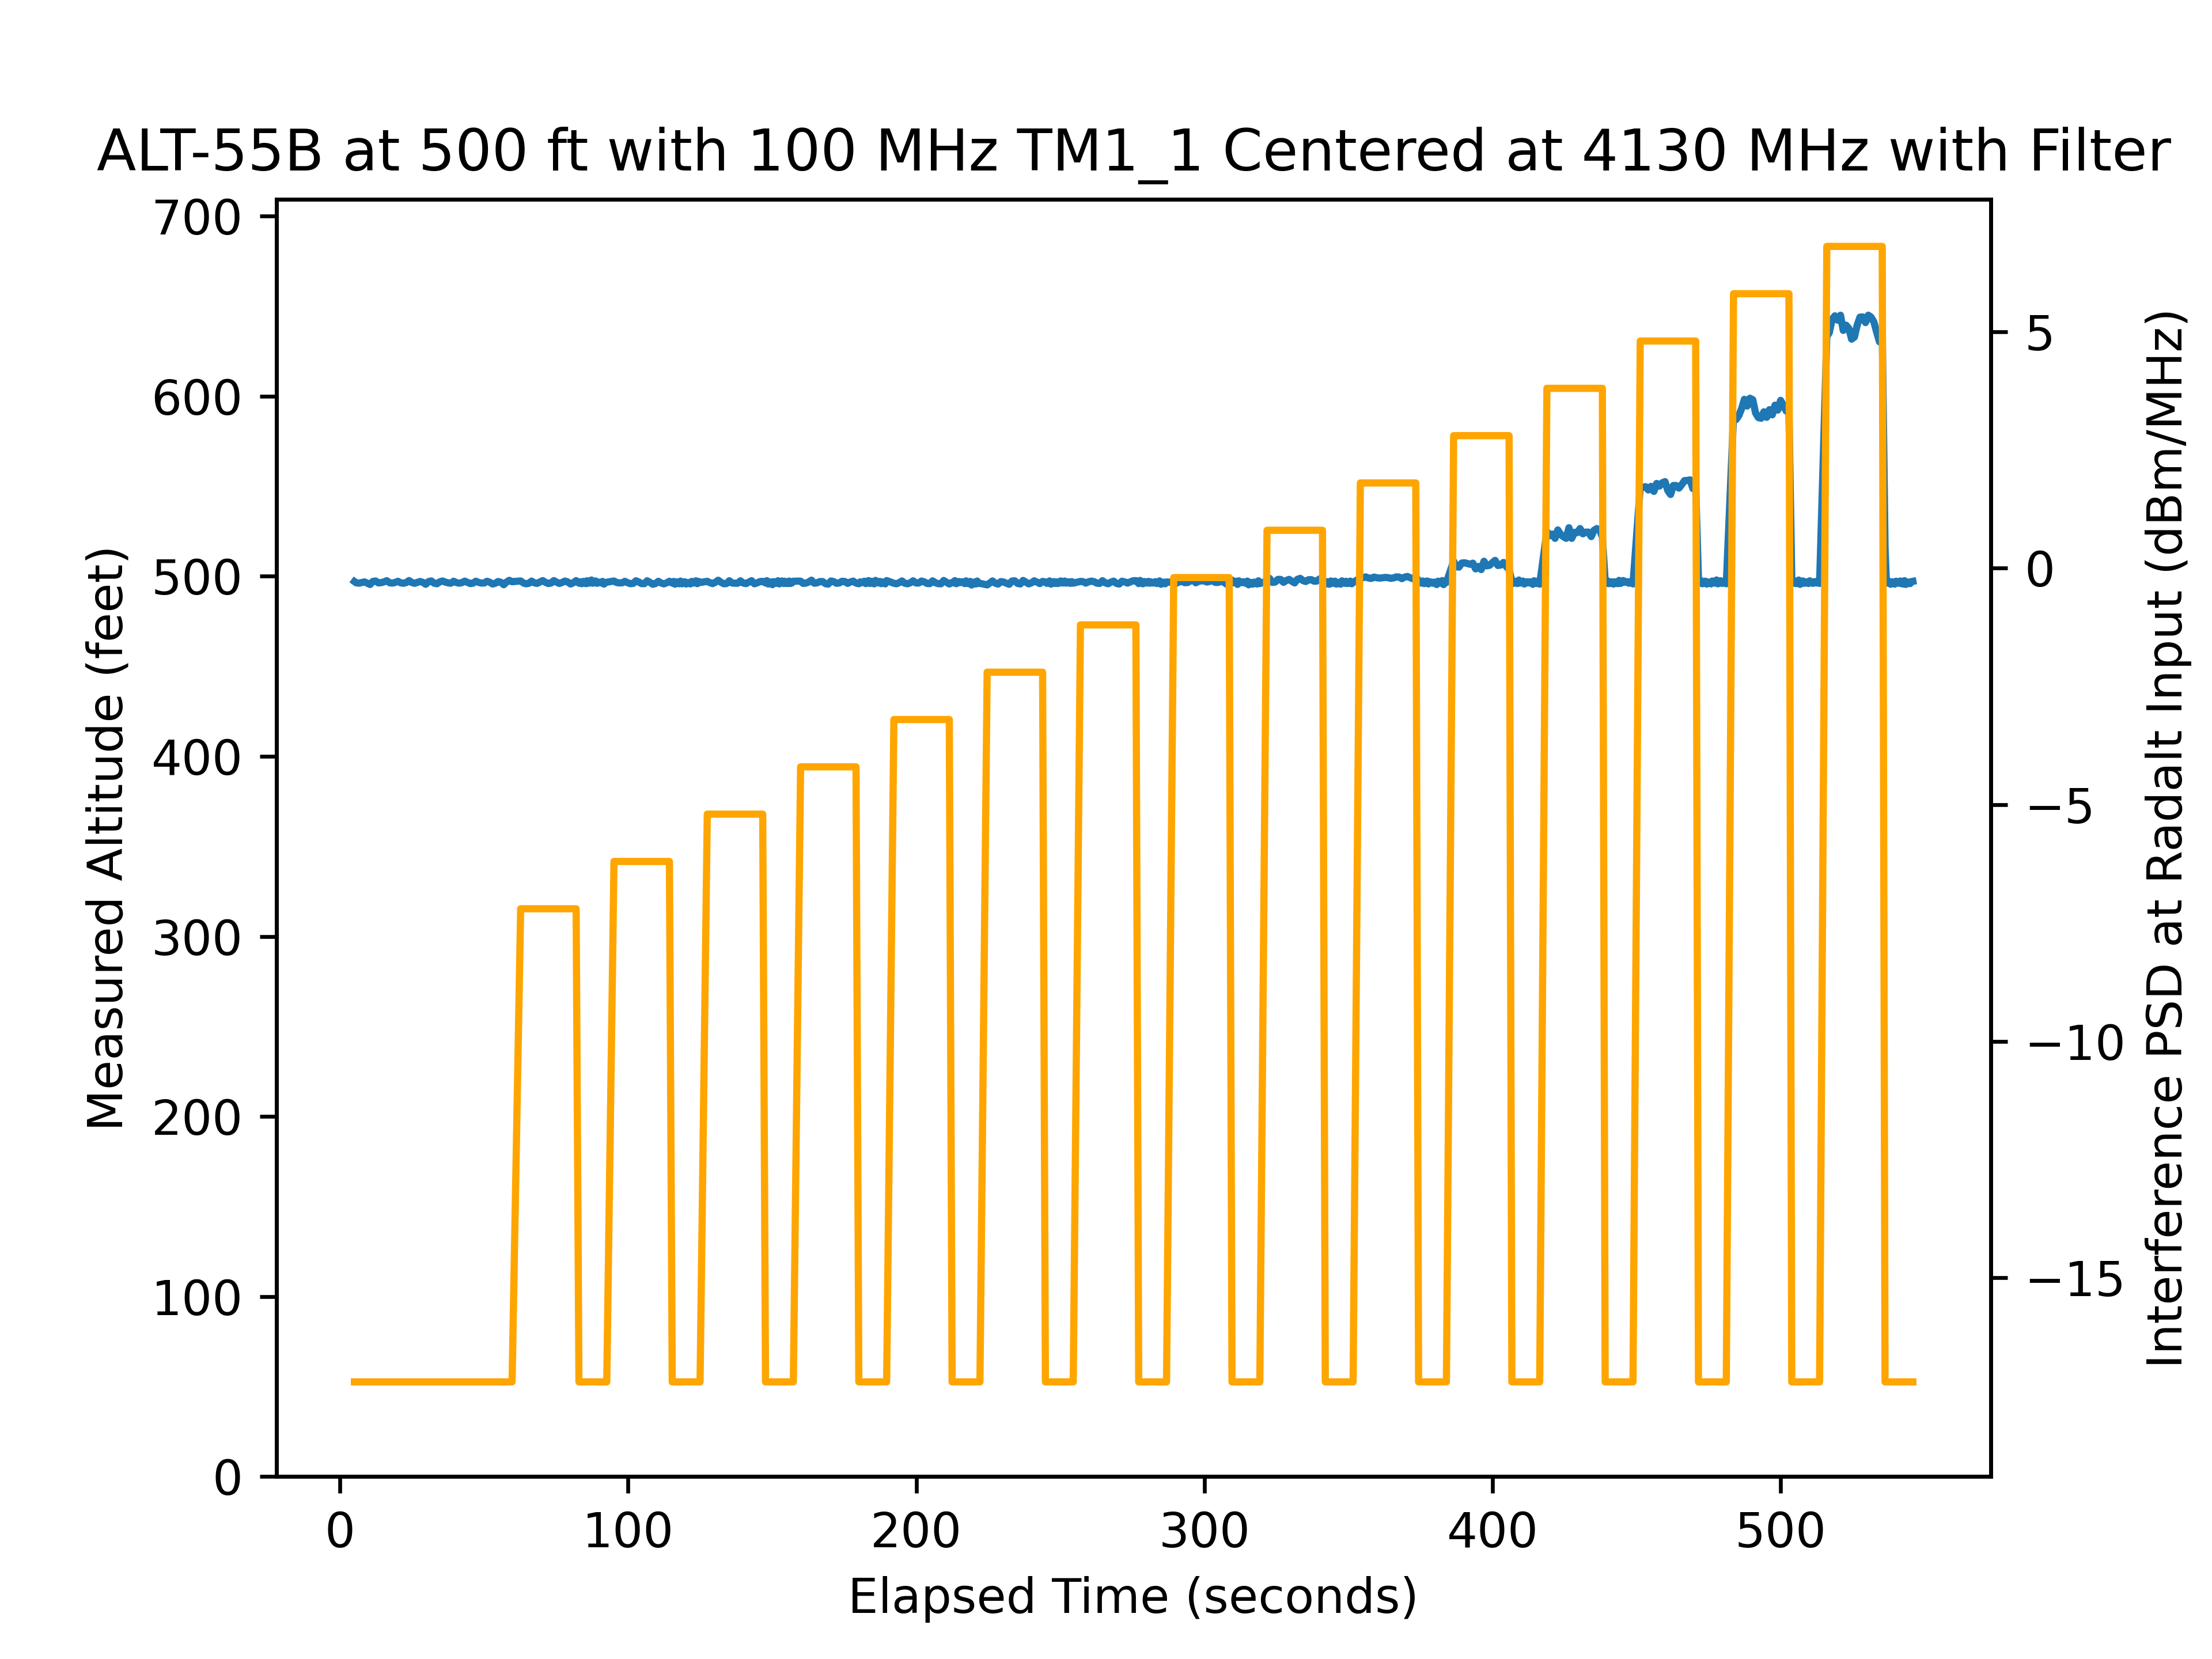

The data file committed next to this chart (first rows):
time, rfon, pwr, alt
5.009, 0, -35, 497.1
5.6, 0, -35, 496.4
6.567, 0, -35, 496.2
7.533, 0, -35, 496.6
8.499, 0, -35, 496.9
9.466, 0, -35, 496.2
10.43, 0, -35, 495.4
11.4, 0, -35, 497.1
12.37, 0, -35, 497.4
13.33, 0, -35, 496.3
14.3, 0, -35, 496.5
15.27, 0, -35, 496.9
16.23, 0, -35, 497.6
17.2, 0, -35, 496.4
18.17, 0, -35, 496.2
19.13, 0, -35, 496.6
20.1, 0, -35, 497.2
21.06, 0, -35, 496.3
22.03, 0, -35, 496.1
23, 0, -35, 496.5
23.96, 0, -35, 497.6
24.93, 0, -35, 496.5
25.9, 0, -35, 496.1
26.86, 0, -35, 496.6
27.83, 0, -35, 497.1
28.8, 0, -35, 496.6
29.76, 0, -35, 495.6
30.73, 0, -35, 497.1
31.7, 0, -35, 497.4
32.66, 0, -35, 496.2
33.63, 0, -35, 495.8
34.59, 0, -35, 496.9
35.56, 0, -35, 497.4
36.53, 0, -35, 496.8
37.49, 0, -35, 496.4
38.46, 0, -35, 496.1
39.43, 0, -35, 497.3
40.39, 0, -35, 496.5
41.36, 0, -35, 496.2
42.33, 0, -35, 496.5
43.29, 0, -35, 497.3
44.26, 0, -35, 496.6
45.23, 0, -35, 495.9
46.19, 0, -35, 496.2
47.16, 0, -35, 497.3
48.13, 0, -35, 496.6
49.09, 0, -35, 496.2
50.06, 0, -35, 496.3
51.03, 0, -35, 497.2
51.99, 0, -35, 496.7
52.96, 0, -35, 495.7
53.93, 0, -35, 496.1
54.89, 0, -35, 497.1
55.86, 0, -35, 496.6
56.83, 0, -35, 495.3
57.79, 0, -35, 496.8
58.76, 0, -35, 497.8
59.72, 0, -35, 497
62.7, 1, -25, 497.4
63.59, 1, -25, 496.4
... 628 more rows
